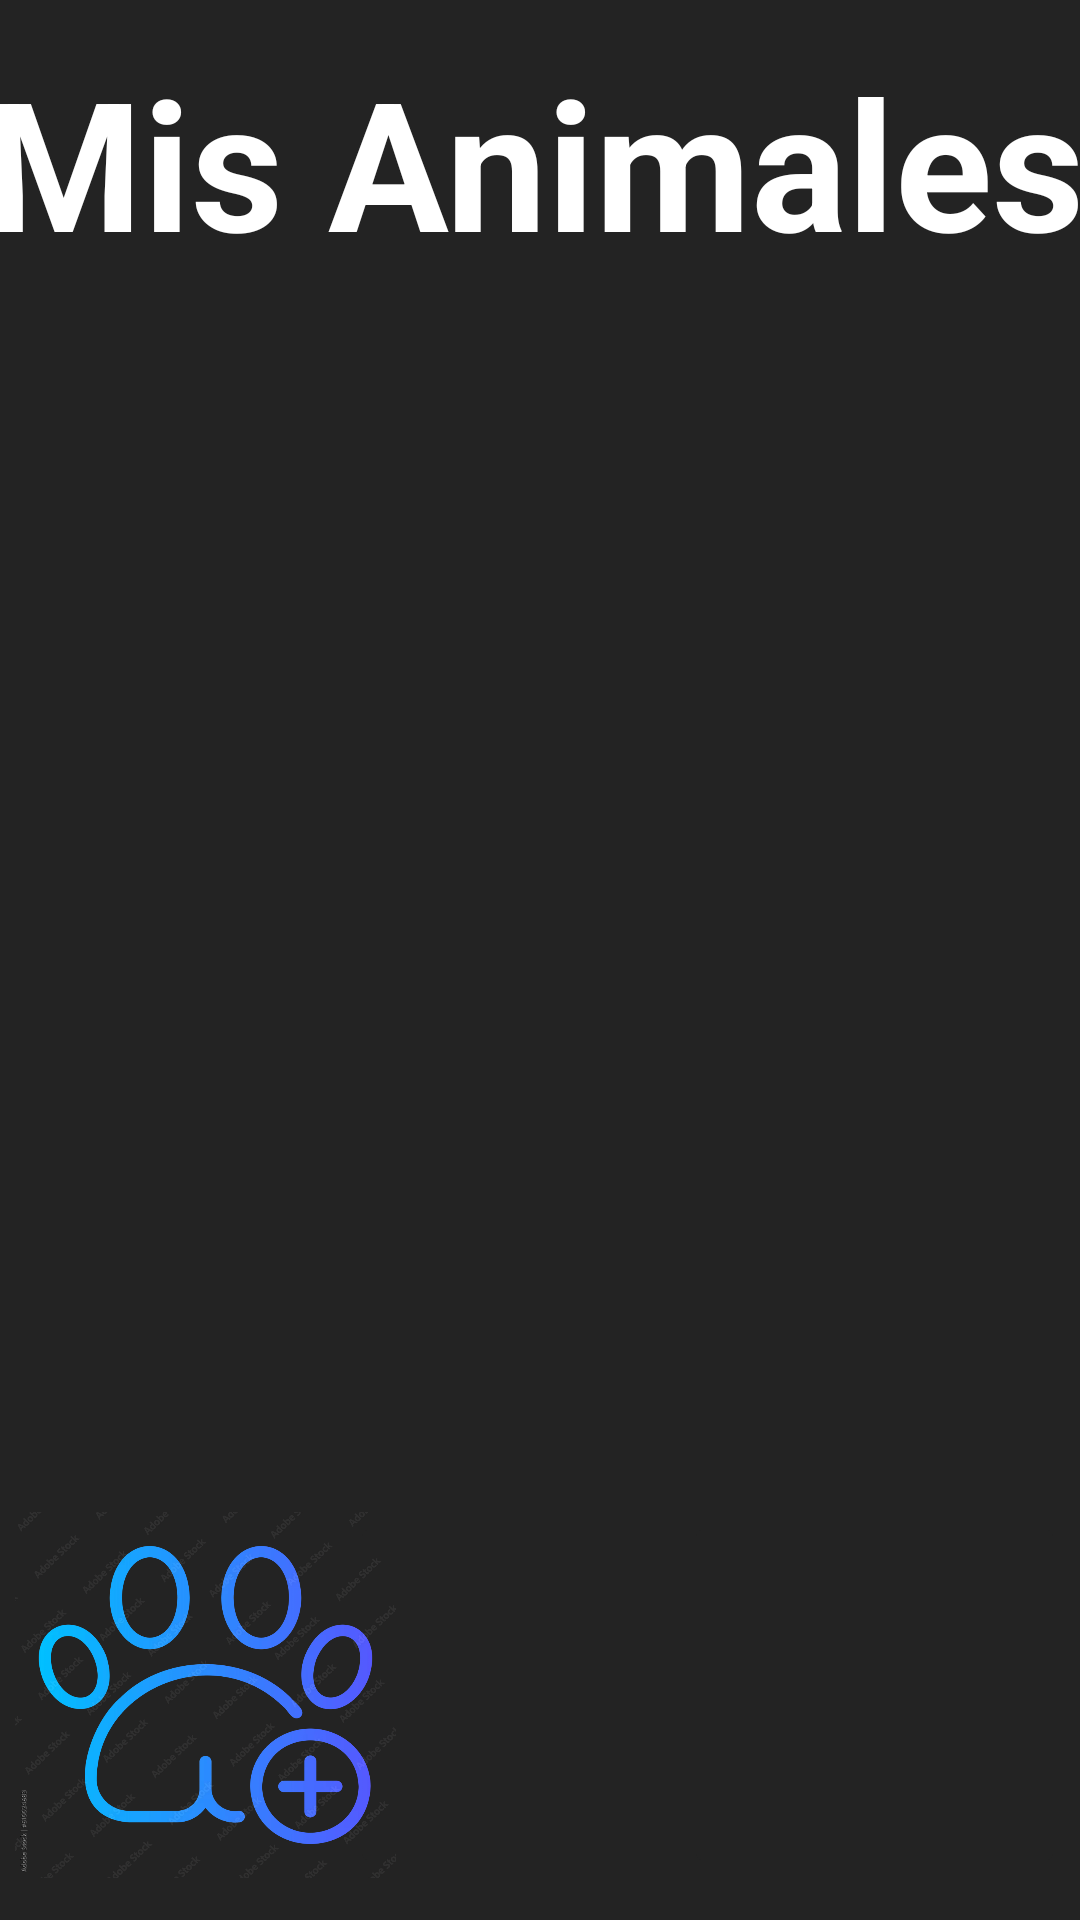

Layout XML and referenced resources for this Android screen:
<!-- AndroidManifest.xml: application theme Theme.Animales -->
<!-- res/layout/activity_inicio.xml -->
<?xml version="1.0" encoding="utf-8"?>
<androidx.constraintlayout.widget.ConstraintLayout xmlns:android="http://schemas.android.com/apk/res/android"
    xmlns:app="http://schemas.android.com/apk/res-auto"
    xmlns:tools="http://schemas.android.com/tools"
    android:layout_width="match_parent"
    android:layout_height="match_parent"
    android:background="#232323"
    tools:context=".Inicio">

    <TextView
        android:id="@+id/textView3"
        android:layout_width="373dp"
        android:layout_height="75dp"
        android:text="Mis Animales"
        android:textColor="#FFFFFF"
        android:textSize="60sp"
        android:textStyle="bold"
        app:layout_constraintBottom_toBottomOf="parent"
        app:layout_constraintEnd_toEndOf="parent"
        app:layout_constraintHorizontal_bias="0.421"
        app:layout_constraintStart_toStartOf="parent"
        app:layout_constraintTop_toTopOf="parent"
        app:layout_constraintVertical_bias="0.024" />

    <ListView
        android:id="@+id/listRecibir"
        android:layout_width="399dp"
        android:layout_height="403dp"
        app:layout_constraintBottom_toBottomOf="parent"
        app:layout_constraintEnd_toEndOf="parent"
        app:layout_constraintStart_toStartOf="parent"
        app:layout_constraintTop_toTopOf="parent"
        app:layout_constraintVertical_bias="0.314" />

    <ImageButton
        android:id="@+id/Mapa"
        android:layout_width="127dp"
        android:layout_height="122dp"
        android:backgroundTint="#232323"
        android:scaleType="fitXY"
        app:layout_constraintBottom_toBottomOf="parent"
        app:layout_constraintEnd_toEndOf="parent"
        app:layout_constraintStart_toStartOf="parent"
        app:layout_constraintTop_toTopOf="parent"
        app:layout_constraintVertical_bias="0.973"
        app:srcCompat="@drawable/mapa__1_" />

    <ImageButton
        android:id="@+id/salir"
        android:layout_width="127dp"
        android:layout_height="122dp"
        android:backgroundTint="#232323"
        android:scaleType="fitXY"
        app:layout_constraintBottom_toBottomOf="parent"
        app:layout_constraintEnd_toEndOf="parent"
        app:layout_constraintHorizontal_bias="0.978"
        app:layout_constraintStart_toStartOf="parent"
        app:layout_constraintTop_toTopOf="parent"
        app:layout_constraintVertical_bias="0.973"
        app:srcCompat="@drawable/flecha" />

    <ImageButton
        android:id="@+id/btnmas"
        android:layout_width="127dp"
        android:layout_height="122dp"
        android:background="@drawable/_168819"
        android:backgroundTint="#232323"
        android:scaleType="fitXY"
        app:layout_constraintBottom_toBottomOf="parent"
        app:layout_constraintEnd_toEndOf="parent"
        app:layout_constraintHorizontal_bias="0.021"
        app:layout_constraintStart_toStartOf="parent"
        app:layout_constraintTop_toTopOf="parent"
        app:layout_constraintVertical_bias="0.973"
        app:srcCompat="@drawable/_000_f_610024683_mdafubfor5thjfswjhhwwkbrikzyqm0p" />

</androidx.constraintlayout.widget.ConstraintLayout>
<!-- resources referenced by this layout -->
<resources>
  <!-- drawable _000_f_610024683_mdafubfor5thjfswjhhwwkbrikzyqm0p: webp bitmap (drawable, 167026 bytes) -->
  <!-- drawable _168819: png bitmap (drawable, 8299 bytes) -->
  <style name="Theme.Animales" parent="Base.Theme.Animales" />
  <style name="Base.Theme.Animales" parent="Theme.Material3.DayNight.NoActionBar">
          
          
      </style>
</resources>
